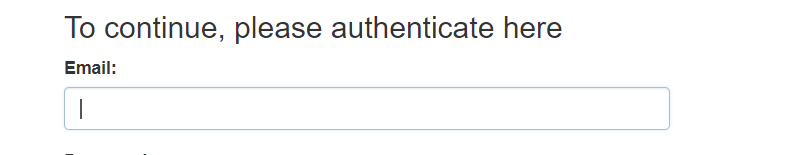
Task: Updatre Client Hash for UiPath Academy - Calculate Client Security Hash
Workflow: System1_LogIn

Step 1: type [Username] into the text box

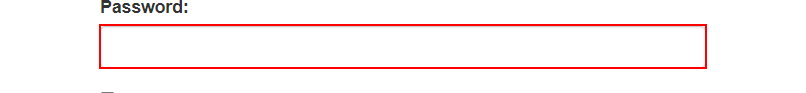
Step 2: type a value into the text box

Step 3: click on the button (no picture)

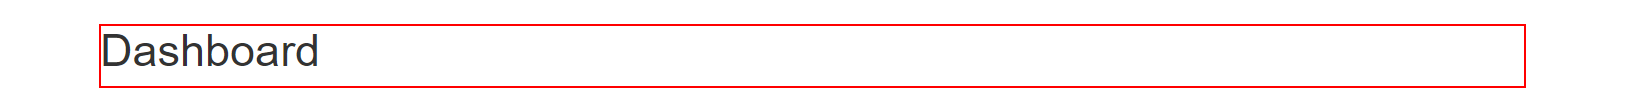
Step 4: find the heading in window 'ACME System 1 - Dashboard' (chrome.exe)
